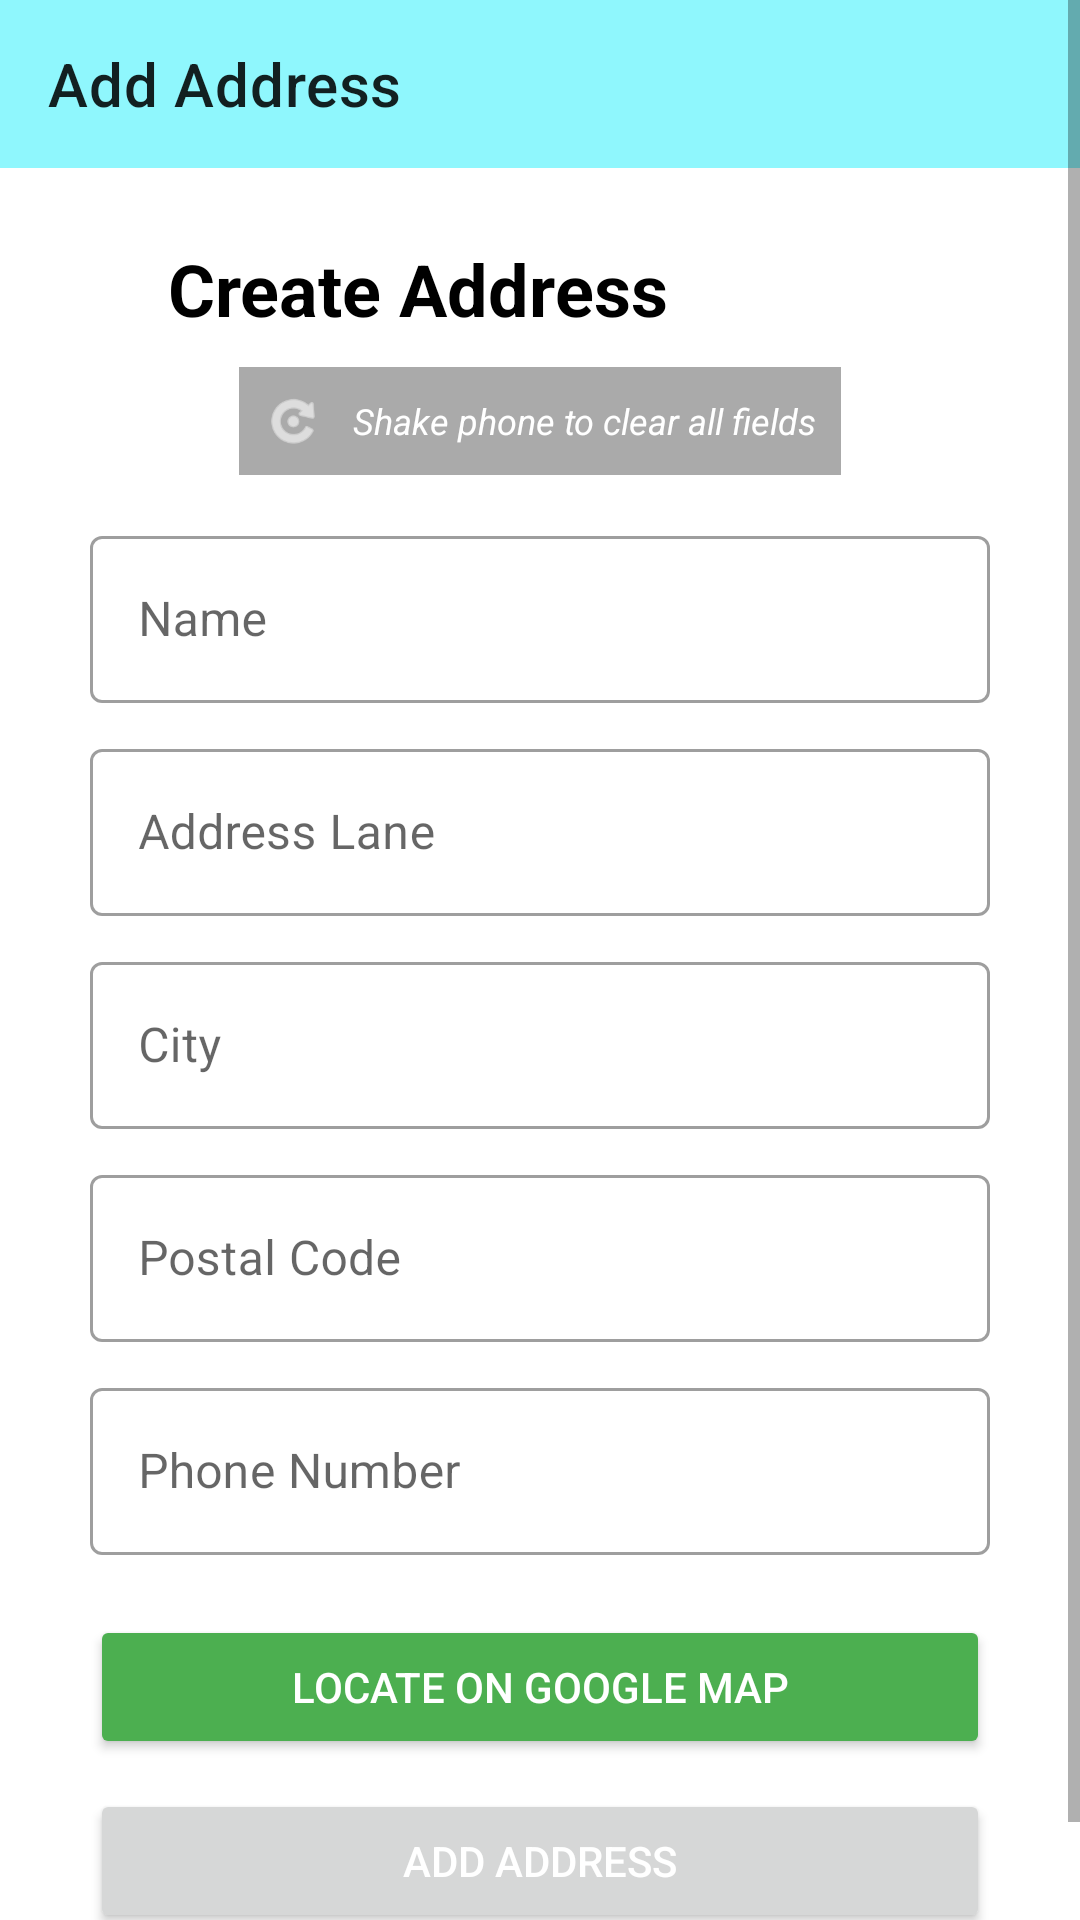

Here is an Android app screen rendered from its layout file. Give the layout XML and the strings, colors and styles it references.
<!-- AndroidManifest.xml: application theme Theme.EcommerceApp -->
<!-- res/layout/activity_add_address.xml -->
<?xml version="1.0" encoding="utf-8"?>
<ScrollView xmlns:android="http://schemas.android.com/apk/res/android"
    xmlns:app="http://schemas.android.com/apk/res-auto"
    xmlns:tools="http://schemas.android.com/tools"
    android:layout_width="match_parent"
    android:layout_height="match_parent"
    android:fillViewport="true">

    <androidx.constraintlayout.widget.ConstraintLayout
        android:layout_width="match_parent"
        android:layout_height="wrap_content"
        tools:context=".activities.AddAddressActivity">

        <androidx.appcompat.widget.Toolbar
            android:id="@+id/add_address_toolbar"
            android:layout_width="match_parent"
            android:layout_height="wrap_content"
            android:background="#8FF7FD"
            android:minHeight="?attr/actionBarSize"
            android:theme="?attr/actionBarTheme"
            app:layout_constraintEnd_toEndOf="parent"
            app:layout_constraintStart_toStartOf="parent"
            app:layout_constraintTop_toTopOf="parent"
            app:title="Add Address" />

        <TextView
            android:id="@+id/textView8"
            android:layout_width="wrap_content"
            android:layout_height="wrap_content"
            android:layout_marginStart="56dp"
            android:layout_marginTop="24dp"
            android:text="Create Address"
            android:textColor="@color/black"
            android:textSize="24sp"
            android:textStyle="bold"
            app:layout_constraintStart_toStartOf="parent"
            app:layout_constraintTop_toBottomOf="@+id/add_address_toolbar" />

        <LinearLayout
            android:id="@+id/shake_layout"
            android:layout_width="wrap_content"
            android:layout_height="wrap_content"
            android:layout_marginTop="10dp"
            android:background="@android:color/darker_gray"
            android:gravity="center"
            android:orientation="horizontal"
            android:padding="8dp"
            app:layout_constraintEnd_toEndOf="parent"
            app:layout_constraintStart_toStartOf="parent"
            app:layout_constraintTop_toBottomOf="@+id/textView8">

            <ImageView
                android:layout_width="20dp"
                android:layout_height="20dp"
                android:src="@android:drawable/ic_menu_rotate"
                app:tint="@color/white" />

            <TextView
                android:layout_width="wrap_content"
                android:layout_height="wrap_content"
                android:layout_marginStart="10dp"
                android:text="Shake phone to clear all fields"
                android:textColor="@color/white"
                android:textSize="12sp"
                android:textStyle="italic" />
        </LinearLayout>

        <com.google.android.material.textfield.TextInputLayout
            android:id="@+id/textInputLayout3"
            style="@style/Widget.MaterialComponents.TextInputLayout.OutlinedBox"
            android:layout_width="300dp"
            android:layout_height="wrap_content"
            android:layout_marginTop="15dp"
            android:hint="Name"
            app:layout_constraintEnd_toEndOf="parent"
            app:layout_constraintStart_toStartOf="parent"
            app:layout_constraintTop_toBottomOf="@+id/shake_layout">
            <EditText android:id="@+id/ad_name" android:layout_width="match_parent" android:layout_height="match_parent" android:inputType="text" />
        </com.google.android.material.textfield.TextInputLayout>

        <com.google.android.material.textfield.TextInputLayout
            android:id="@+id/textInputLayout4"
            style="@style/Widget.MaterialComponents.TextInputLayout.OutlinedBox"
            android:layout_width="300dp"
            android:layout_height="wrap_content"
            android:layout_marginTop="10dp"
            android:hint="Address Lane"
            app:layout_constraintEnd_toEndOf="parent"
            app:layout_constraintStart_toStartOf="parent"
            app:layout_constraintTop_toBottomOf="@+id/textInputLayout3">
            <EditText android:id="@+id/ad_address" android:layout_width="match_parent" android:layout_height="match_parent" android:inputType="text" />
        </com.google.android.material.textfield.TextInputLayout>

        <com.google.android.material.textfield.TextInputLayout
            android:id="@+id/textInputLayout5"
            style="@style/Widget.MaterialComponents.TextInputLayout.OutlinedBox"
            android:layout_width="300dp"
            android:layout_height="wrap_content"
            android:layout_marginTop="10dp"
            android:hint="City"
            app:layout_constraintEnd_toEndOf="parent"
            app:layout_constraintStart_toStartOf="parent"
            app:layout_constraintTop_toBottomOf="@+id/textInputLayout4">
            <EditText android:id="@+id/ad_city" android:layout_width="match_parent" android:layout_height="match_parent" android:inputType="text" />
        </com.google.android.material.textfield.TextInputLayout>

        <com.google.android.material.textfield.TextInputLayout
            android:id="@+id/textInputLayout6"
            style="@style/Widget.MaterialComponents.TextInputLayout.OutlinedBox"
            android:layout_width="300dp"
            android:layout_height="wrap_content"
            android:layout_marginTop="10dp"
            android:hint="Postal Code"
            app:layout_constraintEnd_toEndOf="parent"
            app:layout_constraintStart_toStartOf="parent"
            app:layout_constraintTop_toBottomOf="@+id/textInputLayout5">
            <EditText android:id="@+id/ad_code" android:layout_width="match_parent" android:layout_height="match_parent" android:inputType="number" />
        </com.google.android.material.textfield.TextInputLayout>

        <com.google.android.material.textfield.TextInputLayout
            android:id="@+id/textInputLayout7"
            style="@style/Widget.MaterialComponents.TextInputLayout.OutlinedBox"
            android:layout_width="300dp"
            android:layout_height="wrap_content"
            android:layout_marginTop="10dp"
            android:hint="Phone Number"
            app:layout_constraintEnd_toEndOf="parent"
            app:layout_constraintStart_toStartOf="parent"
            app:layout_constraintTop_toBottomOf="@+id/textInputLayout6">
            <EditText android:id="@+id/ad_phone" android:layout_width="match_parent" android:layout_height="match_parent" android:inputType="number" />
        </com.google.android.material.textfield.TextInputLayout>

        <Button
            android:id="@+id/btn_show_on_map"
            android:layout_width="300dp"
            android:layout_height="wrap_content"
            android:layout_marginTop="20dp"
            android:backgroundTint="#4CAF50"
            android:text="Locate on Google Map"
            android:textColor="@android:color/white"
            app:layout_constraintEnd_toEndOf="parent"
            app:layout_constraintStart_toStartOf="parent"
            app:layout_constraintTop_toBottomOf="@+id/textInputLayout7" />

        <Button
            android:id="@+id/ad_add_address"
            android:layout_width="300dp"
            android:layout_height="wrap_content"
            android:layout_marginTop="10dp"
            android:layout_marginBottom="30dp"
            android:text="Add Address"
            android:textColor="@android:color/white"
            app:layout_constraintBottom_toBottomOf="parent"
            app:layout_constraintEnd_toEndOf="parent"
            app:layout_constraintStart_toStartOf="parent"
            app:layout_constraintTop_toBottomOf="@+id/btn_show_on_map" />

    </androidx.constraintlayout.widget.ConstraintLayout>
</ScrollView>
<!-- resources referenced by this layout -->
<resources>
  <style name="Theme.EcommerceApp" parent="Theme.MaterialComponents.DayNight.NoActionBar">
          
          <item name="colorPrimary">@color/blue</item>
          <item name="colorPrimaryVariant">@color/pink</item>
          <item name="colorOnPrimary">@color/white</item>
          
          <item name="colorSecondary">@color/teal_200</item>
          <item name="colorSecondaryVariant">@color/teal_700</item>
          <item name="colorOnSecondary">@color/black</item>
          
          <item name="android:statusBarColor">?attr/colorPrimary</item>
          
      </style>
  <!-- not gathered from this repository: default colours our renderer supplied (Android Studio template values) -->
  <color name="teal_200">#FF03DAC5</color>
  <color name="teal_700">#FF018786</color>
  <color name="black">#FF000000</color>
  <color name="white">#FFFFFFFF</color>
</resources>
